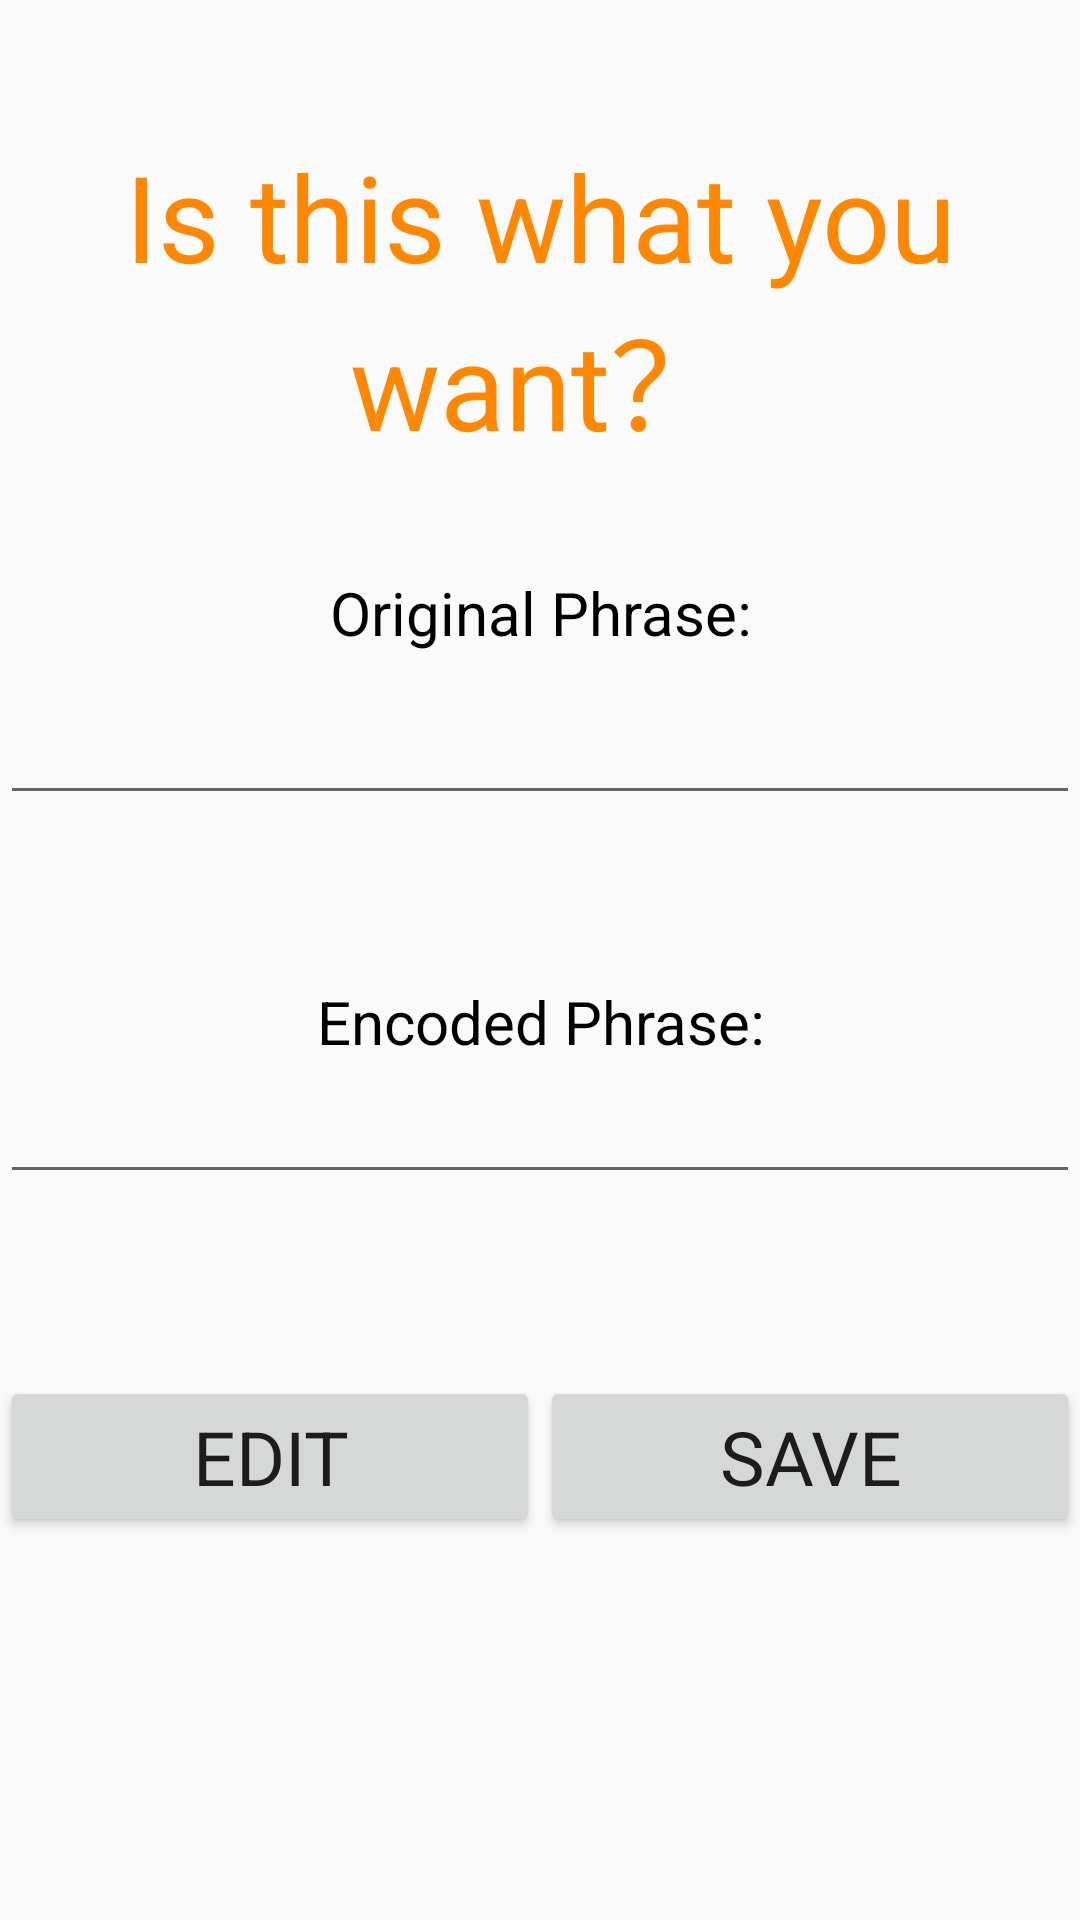

Here is an Android app screen rendered from its layout file. Give the layout XML and the strings, colors and styles it references.
<!-- AndroidManifest.xml: application theme AppTheme -->
<!-- res/layout/view_create.xml -->
<?xml version="1.0" encoding="utf-8"?>
<RelativeLayout xmlns:android="http://schemas.android.com/apk/res/android"
    xmlns:app="http://schemas.android.com/apk/res-auto"
    xmlns:tools="http://schemas.android.com/tools"
    android:layout_width="match_parent"
    android:layout_height="match_parent">

    <LinearLayout
        android:layout_width="match_parent"
        android:layout_height="match_parent"
        android:orientation="vertical"
        android:weightSum="1">

        <Space
            android:layout_width="match_parent"
            android:layout_height="20dp"
            android:layout_weight="0.10" />

        <TextView
            android:id="@+id/textView"
            android:layout_width="match_parent"
            android:layout_height="wrap_content"
            android:text="Is this what you want？"
            android:textColor="@android:color/holo_orange_dark"
            android:textAlignment="center"
            android:textAppearance="@style/TextAppearance.AppCompat.Large"
            android:textSize="40sp" />

        <Space
            android:layout_width="match_parent"
            android:layout_height="10dp"
            android:layout_weight="0.10" />

        <TextView
            android:id="@+id/textView1"
            android:layout_width="match_parent"
            android:layout_height="wrap_content"
            android:text="Original Phrase:"
            android:textAlignment="center"
            android:textColor="@android:color/black"
            android:textSize="20sp" />

        <Space
            android:layout_width="match_parent"
            android:layout_height="10dp" />

        <EditText
            android:id="@+id/original_phrase1"
            android:layout_width="match_parent"
            android:layout_height="wrap_content"
            android:ems="10"
            android:textAlignment="center"
            android:textAppearance="@style/TextAppearance.AppCompat.Large"
            android:textColor="@android:color/black"
            android:textSize="20sp" />

        <Space
            android:layout_width="match_parent"
            android:layout_height="30dp"
            android:layout_weight="0.1" />

        <TextView
            android:id="@+id/textView2"
            android:layout_width="match_parent"
            android:layout_height="wrap_content"
            android:text="Encoded Phrase:"
            android:textAlignment="center"
            android:textColor="@android:color/black"
            android:textSize="20sp" />


        <EditText
            android:id="@+id/encoded_phrase"
            android:layout_width="match_parent"
            android:layout_height="wrap_content"
            android:ems="10"
            android:textAlignment="center"
            android:textAppearance="@style/TextAppearance.AppCompat.Large"
            android:textColor="@android:color/black"
            android:textSize="20sp" />

        <Space
            android:layout_width="match_parent"
            android:layout_height="10dp"
            android:layout_weight="0.20" />

        <LinearLayout
            android:layout_width="match_parent"
            android:layout_height="wrap_content"
            android:orientation="horizontal">

            <Button
                android:id="@+id/edit_button"
                android:layout_width="wrap_content"
                android:layout_height="wrap_content"
                android:layout_weight="1"
                android:text="EDIT"
                android:textAppearance="@style/TextAppearance.AppCompat.Large"
                android:textSize="25sp" />

            <Button
                android:id="@+id/save_button"
                android:layout_width="wrap_content"
                android:layout_height="wrap_content"
                android:layout_weight="1"
                android:text="SAVE"
                android:textAppearance="@style/TextAppearance.AppCompat.Large"
                android:textSize="25sp" />
        </LinearLayout>

    </LinearLayout>

</RelativeLayout>
<!-- resources referenced by this layout -->
<resources>
  <style name="AppTheme" parent="Theme.AppCompat.Light.DarkActionBar">
          
          <item name="colorPrimary">@color/colorPrimary</item>
          <item name="colorPrimaryDark">@color/colorPrimaryDark</item>
          <item name="colorAccent">@color/colorAccent</item>
      </style>
  <!-- not gathered from this repository: default colours our renderer supplied (Android Studio template values) -->
  <color name="colorPrimary">#FF6200EE</color>
  <color name="colorPrimaryDark">#FF3700B3</color>
  <color name="colorAccent">#FF03DAC5</color>
</resources>
